2-way image classification set "binary_split" from GitHub (GouthumKharvi/AI-Product-Defect); label vocabulary: good, defective.

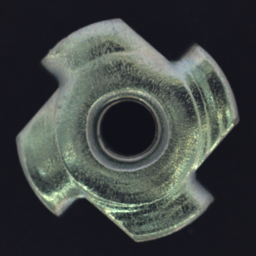
Label: good

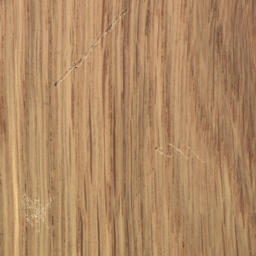
Label: defective

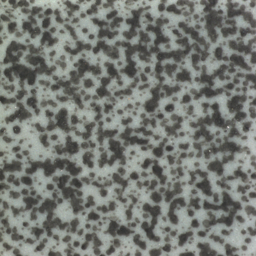
Label: good

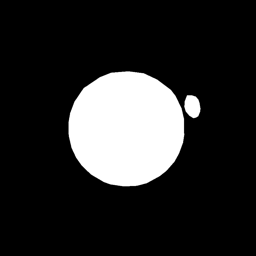
Label: defective

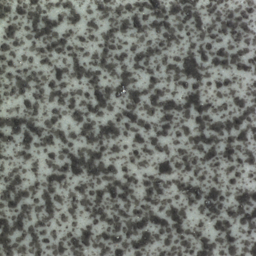
Label: good

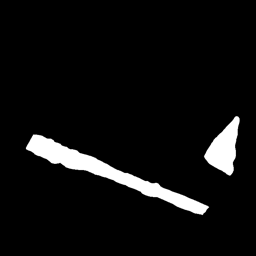
Label: defective
